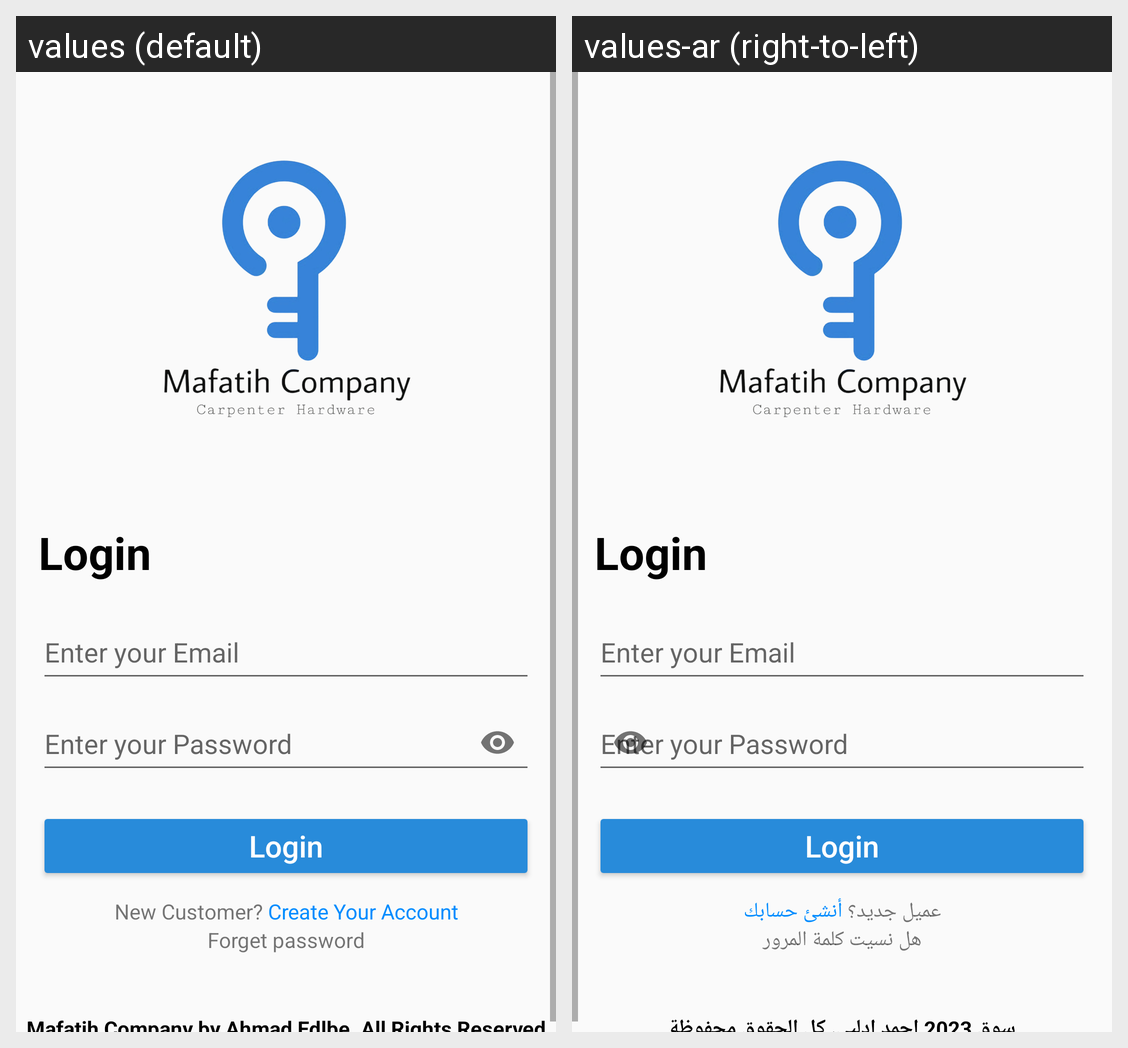

Translations of the strings shown on this Android screen, per locale in the grid:
Android screen res/layout/activity_login.xml rendered under 2 locales, left to right: values (default), values-ar (right-to-left). Device: Nexus 5 (rendered at 1080×1920; each locale shown at half size, 540×960, under a caption strip naming it); theme AppTheme.NoActionBar.
Strings drawn on this screen, with the default value and each locale's value (text and hints the layout hard-codes, and strings that could not be matched under every locale, appear in the picture but are not listed):

new_customer_create_your_account
  values: New Customer? Create Your Account
  values-ar: عميل جديد؟ أنشئ حسابك

forget_password
  values: Forget password
  values-ar: هل نسيت كلمة المرور
